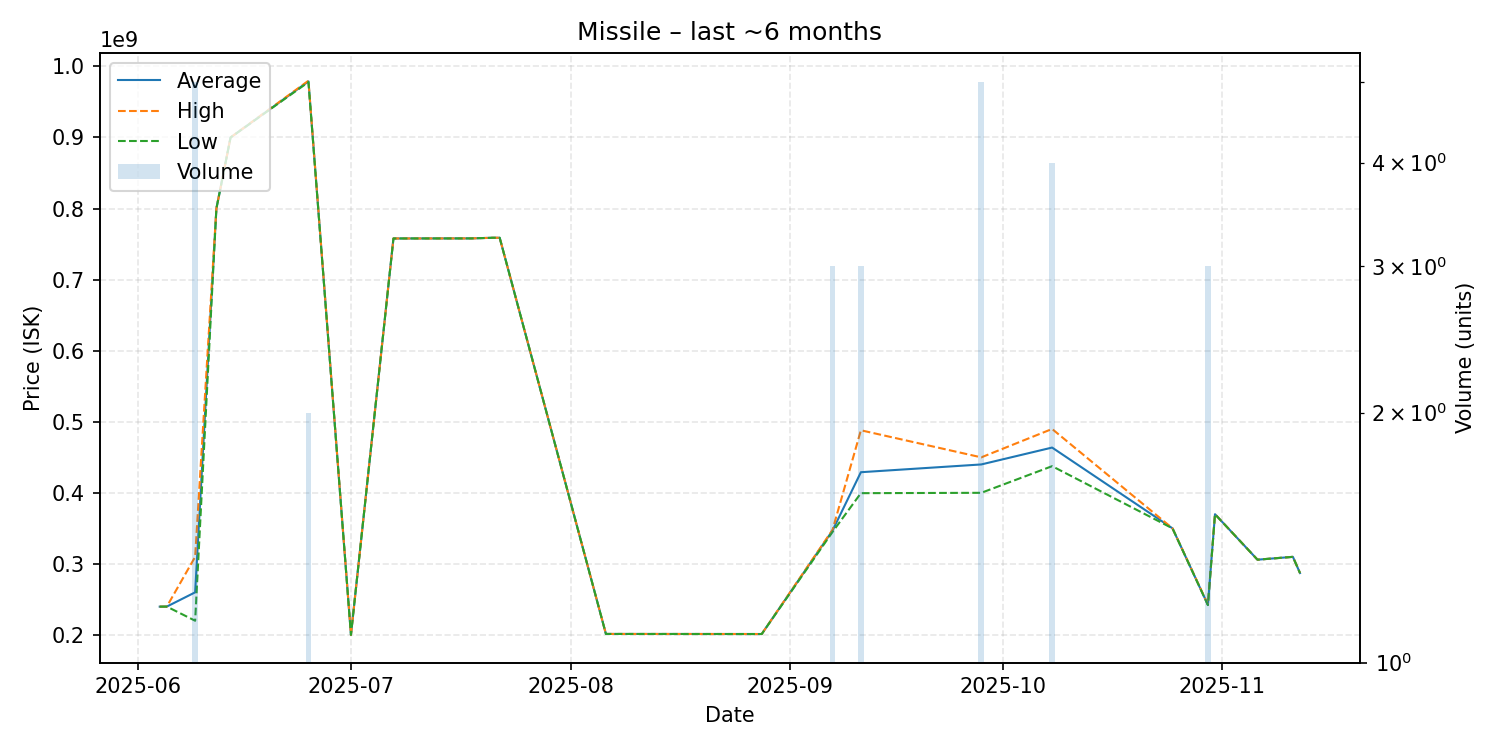

The data file committed next to this chart (first rows):
date, average, highest, lowest, order_count, volume
2025-06-04, 239800000, 239800000, 239800000, 1, 1
2025-06-05, 239900000, 239900000, 239900000, 1, 1
2025-06-09, 259960000, 309900000, 220000000, 5, 5
2025-06-12, 800000000, 800000000, 800000000, 1, 1
2025-06-14, 900000000, 900000000, 900000000, 1, 1
2025-06-25, 978950000, 979900000, 978000000, 2, 2
2025-07-01, 200100000, 200100000, 200100000, 1, 1
2025-07-07, 757900000, 757900000, 757900000, 1, 1
2025-07-18, 758000000, 758000000, 758000000, 1, 1
2025-07-21, 758900000, 758900000, 758900000, 1, 1
2025-07-22, 758900000, 758900000, 758900000, 1, 1
2025-08-06, 201400000, 201400000, 201400000, 1, 1
2025-08-28, 201300000, 201300000, 201300000, 1, 1
2025-09-07, 346966667, 347950000, 345000000, 3, 3
2025-09-11, 429000000, 488000000, 399500000, 3, 3
2025-09-28, 439920000, 449900000, 400000000, 2, 5
2025-10-08, 463675000, 489850000, 437500000, 4, 4
2025-10-25, 350000000, 350000000, 350000000, 1, 1
2025-10-30, 242300000, 242900000, 242000000, 2, 3
2025-10-31, 369900000, 369900000, 369900000, 1, 1
2025-11-06, 305900000, 305900000, 305900000, 1, 1
2025-11-11, 309900000, 309900000, 309900000, 1, 1
2025-11-12, 287100000, 287100000, 287100000, 1, 1
